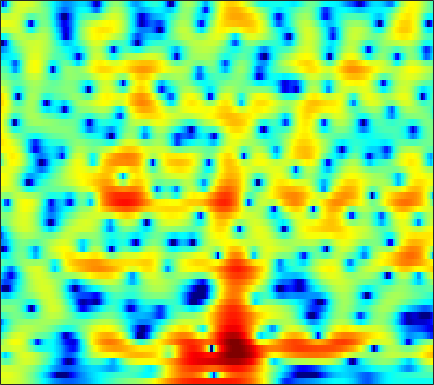

Source data for this figure (header and first rows):
3.1199, 3.2184, 3.2971, 3.3127, 3.2864, 3.1926, 3.0322, 2.8664, 2.5895, 2.2455, 1.8329, 1.4767, 0.93267, 0.31709, -0.17724, -0.89639, -1.6731, -2.2916, -3.1684, -4.0768, -4.9918, -5.6767, -6.5716, -7.4455
3.63, 3.685, 3.707, 3.669, 3.601, 3.457, 3.25, 3.052, 2.729, 2.336, 1.873, 1.478, 0.8822, 0.2078, -0.353, -1.18, -2.098, -2.85, -3.945, -5.157, -6.508, -7.623, -9.279, -11.18
2.975, 2.938, 2.885, 2.828, 2.784, 2.717, 2.638, 2.558, 2.418, 2.228, 1.976, 1.742, 1.364, 0.9009, 0.4985, -0.1079, -0.7975, -1.369, -2.198, -3.105, -4.073, -4.824, -5.859, -6.903
-0.2662, -0.9201, -1.342, -1.141, -0.6667, 0.1767, 1.03, 1.597, 2.213, 2.65, 2.913, 3.007, 2.993, 2.835, 2.629, 2.246, 1.754, 1.306, 0.6218, -0.171, -1.06, -1.79, -2.854, -4.041
-3.059, -5.058, -6.281, -4.764, -2.981, -0.8724, 0.7335, 1.641, 2.523, 3.079, 3.368, 3.441, 3.374, 3.146, 2.886, 2.451, 1.931, 1.5, 0.8707, 0.1895, -0.5501, -1.15, -2.02, -2.986
2.429, 2.29, 2.282, 2.435, 2.625, 2.908, 3.147, 3.254, 3.265, 3.078, 2.66, 2.19, 1.352, 0.2888, -0.6279, -1.917, -3.034, -3.639, -4.057, -4.12, -4.05, -4.038, -4.172, -4.496
0.3235, 1.272, 2.323, 3.142, 3.628, 4.103, 4.363, 4.411, 4.272, 3.862, 3.131, 2.341, 0.9015, -1.124, -3.158, -6.837, -11.8, -13.95, -10.66, -7.422, -5.501, -4.704, -4.282, -4.4
-2.939, -1.749, -0.3749, 0.7698, 1.477, 2.245, 2.811, 3.088, 3.277, 3.257, 3.035, 2.741, 2.207, 1.55, 1.017, 0.3034, -0.3068, -0.655, -0.9772, -1.19, -1.407, -1.637, -2.109, -2.849
-6.786, -5.537, -3.896, -2.408, -1.44, -0.3664, 0.4888, 0.9916, 1.486, 1.806, 1.981, 2.028, 2.005, 1.91, 1.804, 1.634, 1.451, 1.313, 1.121, 0.8961, 0.6209, 0.3777, -0.0134, -0.4999
-10.04, -7.755, -5.413, -3.662, -2.616, -1.525, -0.7234, -0.274, 0.1533, 0.4229, 0.5838, 0.6463, 0.686, 0.7095, 0.7429, 0.8129, 0.9142, 1.001, 1.123, 1.231, 1.289, 1.301, 1.253, 1.133
-3.102, -2.656, -2.009, -1.412, -1.033, -0.6519, -0.4419, -0.4083, -0.5232, -0.8306, -1.304, -1.724, -2.272, -2.658, -2.705, -2.378, -1.686, -1.043, -0.1671, 0.6342, 1.295, 1.68, 2.045, 2.248
-0.1849, -0.08509, 0.04788, 0.153, 0.1814, 0.1393, -0.04606, -0.3156, -0.9008, -1.833, -3.272, -4.817, -7.94, -13.8, -23.17, -13.67, -7.246, -4.386, -1.749, 0.08017, 1.37, 2.067, 2.693, 3.042
-1.406, -1.464, -1.498, -1.446, -1.377, -1.28, -1.21, -1.22, -1.356, -1.654, -2.149, -2.627, -3.319, -3.824, -3.858, -3.276, -2.154, -1.172, 0.1043, 1.193, 2.037, 2.495, 2.889, 3.024
-6.186, -6.756, -7.08, -6.786, -6.205, -5.205, -4.173, -3.448, -2.606, -1.901, -1.325, -0.9641, -0.5231, -0.09255, 0.2458, 0.7361, 1.264, 1.658, 2.148, 2.562, 2.851, 2.972, 2.993, 2.829
-13.65, -18.36, -34.32, -18.71, -13.96, -10.09, -7.462, -5.91, -4.191, -2.774, -1.569, -0.7799, 0.1221, 0.901, 1.405, 1.974, 2.446, 2.744, 3.04, 3.212, 3.267, 3.216, 3.024, 2.682
-9.768, -10.93, -11.91, -11.94, -11.33, -9.997, -8.325, -6.972, -5.191, -3.512, -2.029, -1.049, 0.09852, 1.041, 1.629, 2.255, 2.709, 2.938, 3.116, 3.156, 3.062, 2.917, 2.62, 2.225
-6.675, -8.129, -10.36, -13.03, -14.8, -14.83, -11.71, -9.116, -6.155, -3.772, -1.844, -0.6612, 0.6192, 1.598, 2.162, 2.725, 3.066, 3.171, 3.148, 2.933, 2.537, 2.148, 1.55, 0.9405
-3.033, -4.309, -6.263, -8.497, -9.903, -10.08, -7.953, -5.942, -3.512, -1.571, -0.0267, 0.9, 1.852, 2.564, 2.939, 3.246, 3.382, 3.366, 3.138, 2.627, 1.753, 0.8009, -0.9432, -3.415
-1.242, -1.872, -2.484, -2.8, -2.814, -2.565, -1.998, -1.443, -0.6706, 0.0564, 0.5885, 0.8546, 1.028, 1.027, 0.9695, 0.8831, 0.8588, 0.9132, 0.971, 0.9228, 0.5902, 0.05211, -1.105, -2.728
-5.018, -5.608, -5.502, -4.641, -3.811, -2.675, -1.695, -1.11, -0.5685, -0.3081, -0.3921, -0.7542, -1.682, -3.233, -4.812, -7.02, -7.658, -6.368, -3.938, -1.934, -0.4911, 0.2516, 0.8993, 1.4
-17.26, -29.88, -15.01, -9.314, -6.725, -4.329, -2.642, -1.766, -0.9768, -0.664, -0.7893, -1.206, -2.232, -3.918, -5.633, -8.149, -8.967, -7.378, -4.598, -2.241, -0.5096, 0.5101, 1.587, 2.388
-8.963, -8.997, -8.128, -6.609, -5.334, -3.731, -2.411, -1.605, -0.7984, -0.3028, -0.1242, -0.1569, -0.3938, -0.7724, -1.096, -1.419, -1.495, -1.384, -1.01, -0.4823, 0.08018, 0.5008, 1.061, 1.558
-11.62, -9.274, -6.73, -4.714, -3.447, -2.005, -0.8365, -0.105, 0.6278, 1.15, 1.463, 1.565, 1.542, 1.397, 1.213, 0.8981, 0.5719, 0.3073, -0.02845, -0.362, -0.6105, -0.7441, -0.8081, -0.6271
-7.15, -5.605, -3.639, -1.992, -0.9436, 0.223, 1.188, 1.77, 2.388, 2.796, 3.026, 3.073, 2.979, 2.692, 2.373, 1.783, 0.9891, 0.2787, -0.8761, -2.241, -3.809, -5.017, -6.357, -6.706
-0.9561, -0.7372, -0.3051, 0.2957, 0.8045, 1.476, 2.108, 2.515, 2.974, 3.275, 3.406, 3.388, 3.197, 2.777, 2.312, 1.478, 0.3527, -0.6951, -2.421, -4.623, -7.631, -10.66, -17.21, -22.54
0.3147, 0.1341, 0.0873, 0.305, 0.6147, 1.19, 1.838, 2.31, 2.848, 3.252, 3.46, 3.47, 3.277, 2.856, 2.352, 1.469, 0.2963, -0.7627, -2.391, -4.265, -6.257, -7.645, -9.099, -9.738
-1.014, -2.118, -3.217, -3.273, -2.451, -0.7907, 0.854, 1.916, 3.017, 3.765, 4.202, 4.326, 4.237, 3.874, 3.428, 2.58, 1.456, 0.4112, -1.307, -3.356, -5.787, -7.817, -10.35, -11.94
-2.236, -4.811, -10.72, -13.24, -7.468, -2.564, 0.3491, 1.828, 3.187, 4.015, 4.45, 4.583, 4.539, 4.242, 3.89, 3.199, 2.281, 1.379, -0.1302, -2.107, -4.697, -7.289, -11.7, -15.37
0.9044, 0.4875, 0.05947, 0.03288, 0.3167, 0.9715, 1.663, 2.068, 2.377, 2.468, 2.358, 2.188, 1.909, 1.621, 1.409, 1.09, 0.6993, 0.3311, -0.2495, -1.035, -1.89, -2.621, -3.384, -3.938
3.282, 3.247, 3.099, 2.884, 2.707, 2.385, 1.942, 1.488, 0.6537, -0.424, -1.734, -2.788, -3.974, -4.455, -4.328, -3.636, -2.901, -2.401, -1.902, -1.594, -1.421, -1.331, -1.26, -1.128
4.538, 4.39, 4.091, 3.675, 3.269, 2.558, 1.59, 0.6646, -0.9281, -3.125, -6.238, -9.639, -18, -23.77, -14.43, -9.556, -6.856, -5.517, -4.284, -3.326, -2.608, -2.104, -1.542, -0.9925
4.699, 4.479, 4.181, 3.805, 3.424, 2.769, 1.887, 1.036, -0.3464, -2.065, -4.034, -5.578, -7.4, -8.37, -8.466, -7.972, -7.347, -6.89, -6.254, -5.595, -4.806, -4.198, -3.285, -2.434
3.515, 3.55, 3.718, 3.836, 3.813, 3.595, 3.127, 2.587, 1.685, 0.5615, -0.7068, -1.703, -3.056, -4.382, -5.37, -6.631, -7.978, -8.992, -9.982, -10.18, -9.096, -7.887, -6.127, -4.568
-1.873, 0.3082, 2.505, 3.86, 4.473, 4.82, 4.742, 4.456, 3.78, 2.837, 1.651, 0.6287, -0.9003, -2.604, -4.047, -6.267, -9.078, -11.92, -18.43, -27.84, -15.52, -11.42, -8.137, -6.024
-0.2672, 1.352, 3.2, 4.417, 4.949, 5.24, 5.114, 4.795, 4.05, 3.006, 1.661, 0.4632, -1.333, -3.311, -4.797, -6.736, -8.299, -9.225, -9.94, -9.893, -8.985, -8.145, -6.948, -6.255
4.85, 4.823, 4.859, 4.883, 4.806, 4.544, 4.056, 3.509, 2.567, 1.312, -0.3013, -1.81, -4.26, -7.387, -10.19, -14.21, -15.16, -13.45, -10.91, -8.965, -7.555, -6.692, -5.962, -5.596
5.758, 5.426, 4.959, 4.444, 4.028, 3.404, 2.689, 2.066, 1.124, -0.02643, -1.422, -2.676, -4.74, -7.344, -9.652, -12.63, -13.03, -11.53, -9.139, -7.234, -5.801, -4.989, -4.208, -3.699
5.316, 4.77, 3.963, 3.07, 2.39, 1.506, 0.7134, 0.218, -0.3902, -0.9413, -1.518, -1.986, -2.694, -3.437, -3.941, -4.405, -4.529, -4.363, -3.924, -3.328, -2.737, -2.349, -1.878, -1.533
4.633, 3.795, 2.418, 0.7728, -0.6099, -2.402, -3.638, -3.893, -3.468, -2.678, -1.967, -1.572, -1.202, -0.9849, -0.9003, -0.8085, -0.7301, -0.646, -0.5062, -0.3411, -0.1809, -0.06337, 0.05647, 0.1585
4.417, 3.419, 1.612, -0.9291, -3.592, -9.147, -25.72, -16.29, -7.966, -4.323, -2.172, -1.105, -0.1061, 0.5332, 0.8322, 1.068, 1.163, 1.165, 1.113, 1.004, 0.8761, 0.7886, 0.6396, 0.4944
4.727, 4.02, 2.749, 1.154, -0.181, -1.891, -3.022, -3.159, -2.559, -1.547, -0.541, 0.1242, 0.7904, 1.21, 1.384, 1.4, 1.221, 0.9557, 0.4939, -0.03437, -0.5399, -0.8623, -1.209, -1.498
5.41, 4.948, 4.092, 3.076, 2.261, 1.237, 0.4246, 0.01723, -0.1626, 0.005712, 0.3828, 0.7146, 1.083, 1.278, 1.252, 0.9396, 0.2515, -0.5162, -1.908, -3.58, -5.17, -5.943, -5.975, -5.492
6.377, 5.848, 4.886, 3.612, 2.486, 0.7852, -0.9525, -2.028, -2.616, -2.079, -0.9334, -0.08272, 0.847, 1.387, 1.48, 1.183, 0.3003, -0.8046, -3.073, -6.824, -13.98, -26.51, -12.95, -7.869
5.851, 5.222, 4.09, 2.519, 0.9745, -1.828, -6.139, -11.96, -23.57, -8.888, -4.072, -1.936, -0.09811, 0.9624, 1.376, 1.468, 1.096, 0.5163, -0.5626, -1.859, -3.044, -3.574, -3.508, -2.894
3.514, 3.012, 2.127, 1.03, 0.0458, -1.415, -2.889, -3.752, -4.165, -3.559, -2.378, -1.45, -0.3774, 0.4098, 0.7961, 1.045, 1.029, 0.8694, 0.4994, 0.05371, -0.3753, -0.6197, -0.8206, -0.8786
1.426, 1.134, 0.6264, 0.02549, -0.443, -1.022, -1.464, -1.615, -1.582, -1.266, -0.7345, -0.2637, 0.3567, 0.8824, 1.167, 1.384, 1.397, 1.291, 0.9983, 0.5758, 0.09151, -0.2616, -0.698, -0.996
-0.06254, -0.2161, -0.5655, -1.093, -1.529, -2.057, -2.335, -2.293, -1.823, -1.011, -0.06178, 0.6525, 1.495, 2.152, 2.503, 2.747, 2.719, 2.51, 2.001, 1.216, 0.1809, -0.7355, -1.982, -2.975
-1.527, -1.528, -1.96, -2.925, -4.076, -6.203, -8.418, -8.653, -6.125, -3.001, -0.4527, 1.028, 2.543, 3.595, 4.112, 4.465, 4.446, 4.172, 3.442, 2.235, 0.4241, -1.493, -5.169, -11.46
-4.103, -3.809, -3.972, -4.742, -5.793, -8.002, -10.73, -11.03, -7.539, -3.785, -0.9212, 0.7035, 2.354, 3.501, 4.063, 4.47, 4.51, 4.301, 3.688, 2.688, 1.276, -0.07232, -2.151, -4.099
-6.369, -6.005, -5.635, -5.363, -5.193, -4.931, -4.457, -3.908, -2.811, -1.454, -0.09094, 0.8522, 1.91, 2.718, 3.147, 3.487, 3.562, 3.451, 3.092, 2.516, 1.753, 1.106, 0.2211, -0.5892
-8.941, -8.862, -7.966, -6.606, -5.529, -4.162, -2.937, -2.077, -1.025, -0.06342, 0.8075, 1.387, 2.034, 2.526, 2.809, 3.038, 3.099, 3.034, 2.812, 2.433, 1.915, 1.464, 0.786, 0.04009
-18.78, -25.03, -13.06, -7.904, -5.472, -3.179, -1.537, -0.5828, 0.3963, 1.13, 1.673, 1.983, 2.311, 2.557, 2.692, 2.816, 2.871, 2.852, 2.719, 2.441, 2.012, 1.58, 0.8429, -0.05338
-4.503, -4.784, -3.942, -2.428, -1.302, -0.01816, 0.9521, 1.454, 1.872, 2.033, 1.976, 1.837, 1.611, 1.462, 1.434, 1.56, 1.798, 1.978, 2.118, 2.076, 1.791, 1.382, 0.5894, -0.4991
2.424, 2.252, 2.237, 2.419, 2.618, 2.858, 2.955, 2.885, 2.54, 1.836, 0.7259, -0.3894, -2.195, -3.817, -4.181, -3.229, -1.667, -0.6344, 0.337, 0.8116, 0.8038, 0.5066, -0.2488, -1.436
4.247, 4.052, 3.886, 3.806, 3.776, 3.695, 3.485, 3.199, 2.537, 1.438, -0.2637, -2.124, -5.888, -12.4, -15.56, -8.664, -4.426, -2.559, -1.06, -0.3728, -0.3012, -0.5722, -1.378, -2.659
2.728, 2.462, 2.362, 2.5, 2.679, 2.914, 3.045, 3.009, 2.743, 2.19, 1.348, 0.5545, -0.56, -1.475, -1.766, -1.604, -1.082, -0.6799, -0.3105, -0.2475, -0.5329, -0.9955, -1.951, -3.299
-2.555, -3.425, -3.082, -1.546, -0.2984, 1.101, 2.1, 2.588, 2.957, 3.055, 2.927, 2.736, 2.41, 2.066, 1.835, 1.568, 1.316, 1.12, 0.7694, 0.2932, -0.3512, -0.9836, -1.978, -3.176
-8.689, -14.73, -10.59, -4.76, -2.145, 0.1452, 1.605, 2.351, 2.998, 3.351, 3.492, 3.49, 3.359, 3.127, 2.871, 2.45, 1.936, 1.481, 0.7776, -0.03046, -0.9282, -1.635, -2.634, -3.672
